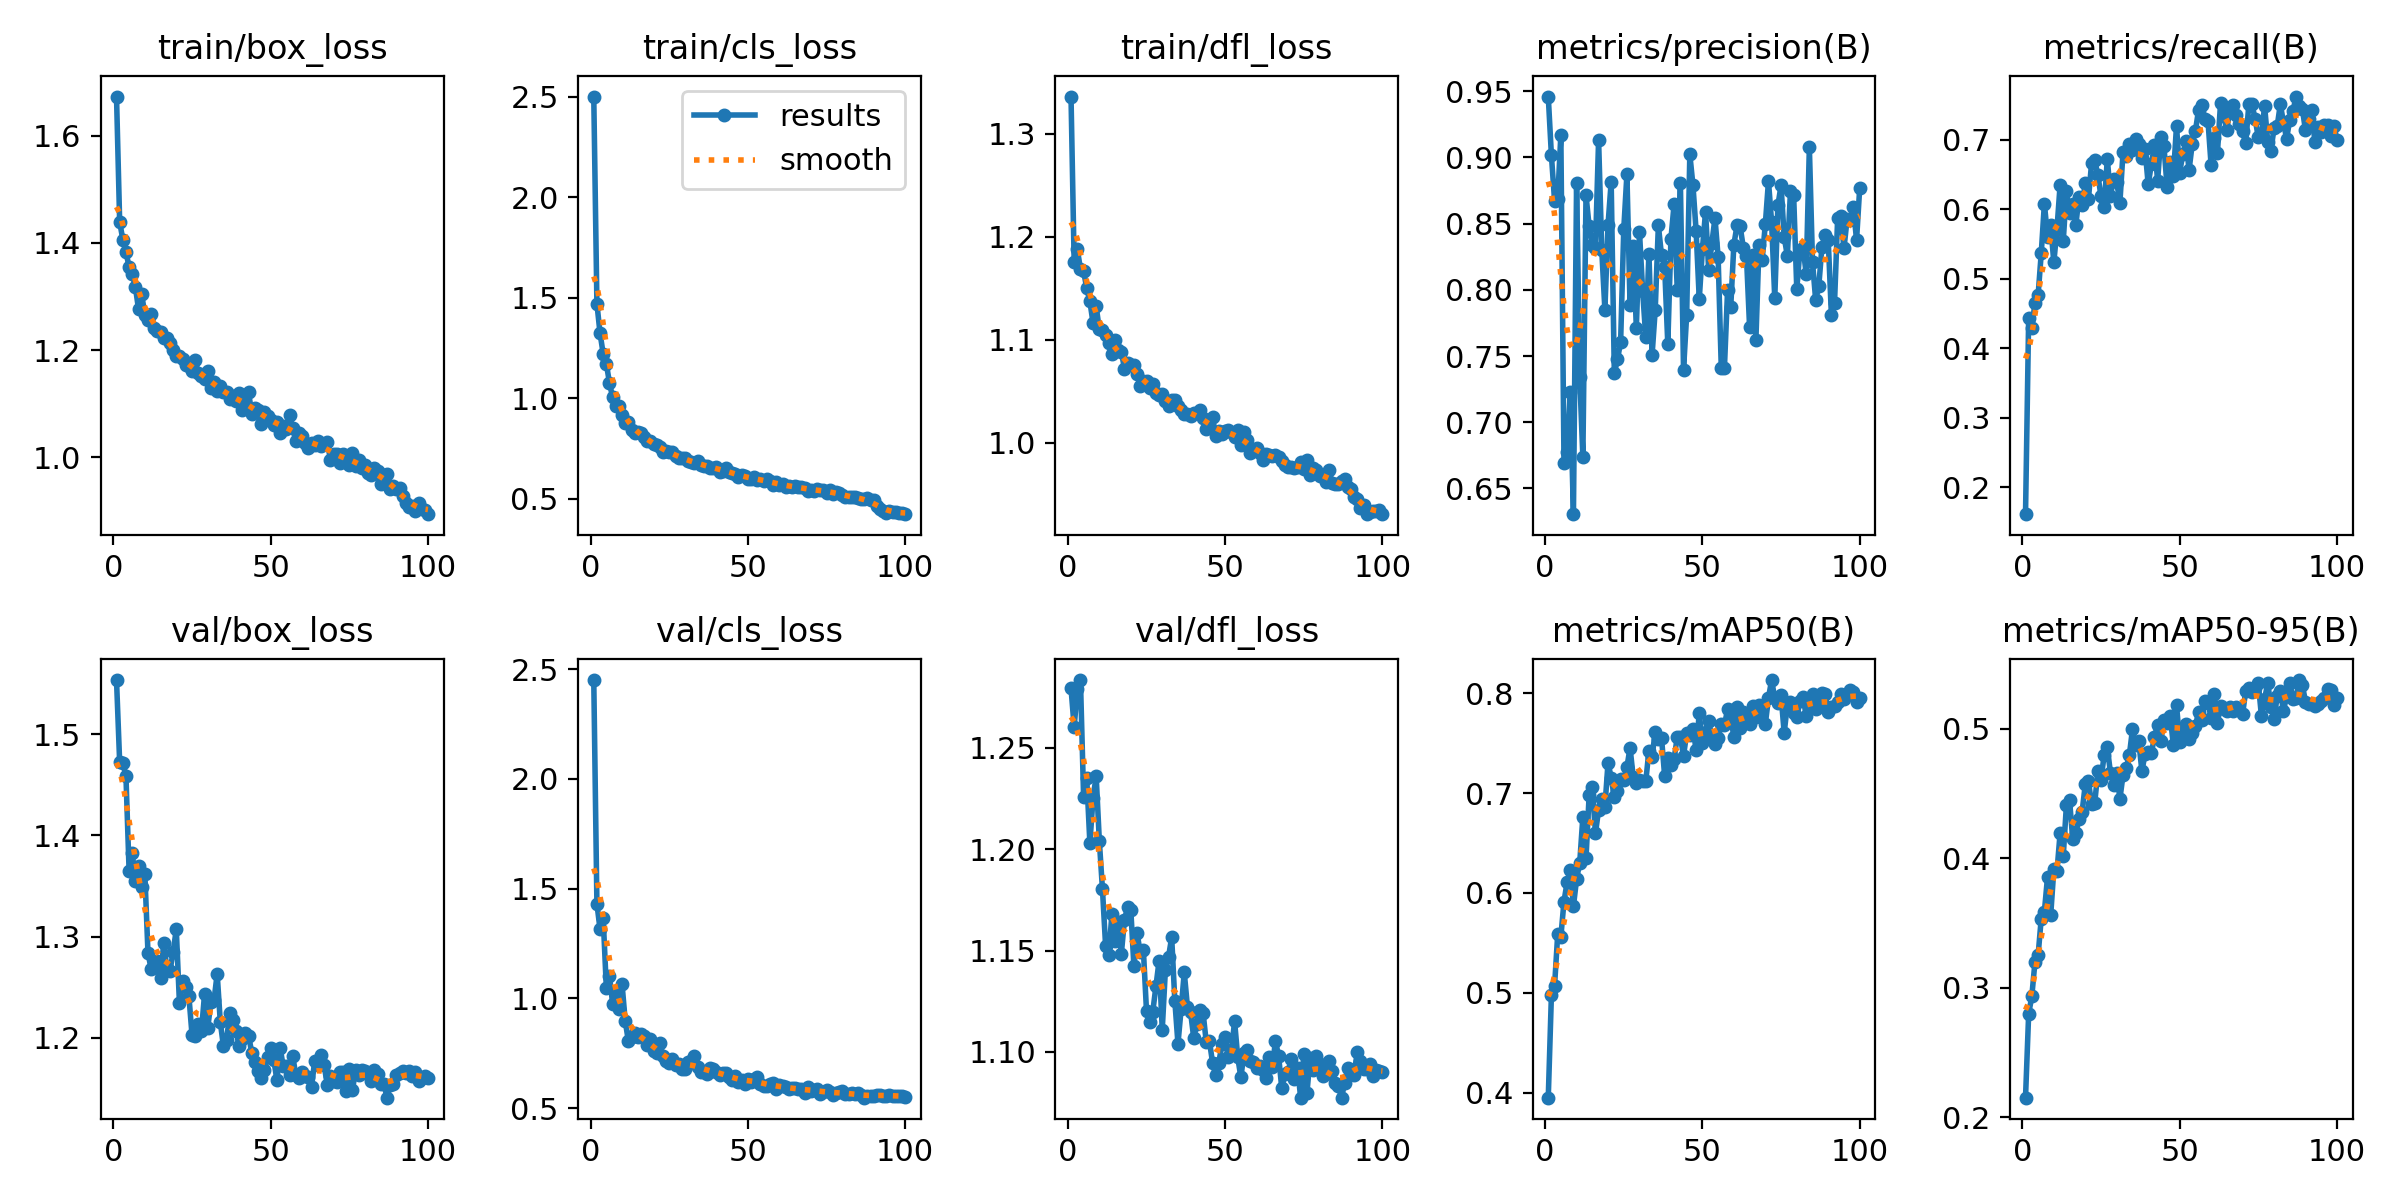

Source data for this figure (header and first rows):
epoch, time, train/box_loss, train/cls_loss, train/dfl_loss, metrics/precision(B), metrics/recall(B), metrics/mAP50(B), metrics/mAP50-95(B), val/box_loss, val/cls_loss, val/dfl_loss, lr/pg0, lr/pg1, lr/pg2
1, 404.1, 1.674, 2.5, 1.336, 0.946, 0.1614, 0.395, 0.215, 1.554, 2.451, 1.28, 0.0004712, 0.0004712, 0.0004712
2, 465.4, 1.44, 1.471, 1.176, 0.9016, 0.4432, 0.4978, 0.2797, 1.472, 1.431, 1.26, 0.0009382, 0.0009382, 0.0009382
3, 524.1, 1.406, 1.323, 1.188, 0.8673, 0.4293, 0.5069, 0.2934, 1.472, 1.314, 1.279, 0.001396, 0.001396, 0.001396
4, 583.8, 1.383, 1.221, 1.169, 0.8686, 0.4652, 0.5584, 0.3197, 1.458, 1.364, 1.284, 0.001387, 0.001387, 0.001387
5, 648, 1.355, 1.173, 1.166, 0.9171, 0.4761, 0.5561, 0.325, 1.365, 1.048, 1.226, 0.001372, 0.001372, 0.001372
6, 706.2, 1.342, 1.076, 1.15, 0.6694, 0.5368, 0.5914, 0.3534, 1.382, 1.101, 1.235, 0.001358, 0.001358, 0.001358
7, 764.1, 1.318, 1.004, 1.137, 0.6776, 0.6082, 0.6109, 0.3588, 1.355, 0.9748, 1.203, 0.001344, 0.001344, 0.001344
8, 827.5, 1.276, 0.9603, 1.116, 0.7226, 0.5605, 0.6225, 0.3855, 1.37, 1.029, 1.225, 0.00133, 0.00133, 0.00133
9, 887.2, 1.305, 0.9637, 1.132, 0.6305, 0.5776, 0.5867, 0.3558, 1.35, 0.9524, 1.236, 0.001316, 0.001316, 0.001316
10, 944.8, 1.266, 0.9149, 1.11, 0.881, 0.5235, 0.6138, 0.3913, 1.362, 1.064, 1.204, 0.001302, 0.001302, 0.001302
11, 1003, 1.256, 0.8771, 1.11, 0.7343, 0.5719, 0.6301, 0.39, 1.284, 0.8967, 1.18, 0.001288, 0.001288, 0.001288
12, 1064, 1.268, 0.8843, 1.105, 0.6734, 0.6351, 0.6762, 0.4194, 1.268, 0.8049, 1.152, 0.001273, 0.001273, 0.001273
13, 1122, 1.24, 0.8451, 1.097, 0.8715, 0.5545, 0.6348, 0.4017, 1.27, 0.8214, 1.148, 0.001259, 0.001259, 0.001259
14, 1184, 1.235, 0.8267, 1.086, 0.8479, 0.6269, 0.6981, 0.441, 1.276, 0.8409, 1.168, 0.001245, 0.001245, 0.001245
15, 1246, 1.234, 0.832, 1.099, 0.834, 0.5952, 0.7061, 0.4448, 1.259, 0.8229, 1.155, 0.001231, 0.001231, 0.001231
16, 1303, 1.223, 0.8268, 1.09, 0.8319, 0.6079, 0.6596, 0.415, 1.293, 0.8362, 1.164, 0.001217, 0.001217, 0.001217
17, 1360, 1.222, 0.8094, 1.088, 0.9132, 0.5777, 0.6832, 0.4193, 1.269, 0.8296, 1.149, 0.001203, 0.001203, 0.001203
18, 1419, 1.214, 0.7876, 1.072, 0.8302, 0.6178, 0.6943, 0.4307, 1.266, 0.7886, 1.165, 0.001189, 0.001189, 0.001189
19, 1478, 1.2, 0.7858, 1.078, 0.785, 0.6058, 0.6858, 0.4359, 1.285, 0.8157, 1.172, 0.001174, 0.001174, 0.001174
20, 1536, 1.189, 0.7716, 1.075, 0.8492, 0.6379, 0.7305, 0.4572, 1.307, 0.7582, 1.17, 0.00116, 0.00116, 0.00116
21, 1594, 1.189, 0.7687, 1.075, 0.8816, 0.6149, 0.7151, 0.4596, 1.235, 0.75, 1.142, 0.001146, 0.001146, 0.001146
22, 1655, 1.184, 0.7592, 1.067, 0.7369, 0.6662, 0.6956, 0.442, 1.256, 0.7979, 1.158, 0.001132, 0.001132, 0.001132
23, 1713, 1.171, 0.7319, 1.055, 0.7475, 0.6706, 0.702, 0.4427, 1.251, 0.7366, 1.149, 0.001118, 0.001118, 0.001118
24, 1770, 1.17, 0.7367, 1.06, 0.7605, 0.6492, 0.7138, 0.4671, 1.242, 0.7152, 1.15, 0.001104, 0.001104, 0.001104
25, 1828, 1.161, 0.7349, 1.06, 0.8457, 0.6188, 0.7127, 0.4608, 1.203, 0.7045, 1.12, 0.001089, 0.001089, 0.001089
26, 1885, 1.181, 0.7349, 1.053, 0.8872, 0.6029, 0.7258, 0.4797, 1.202, 0.7213, 1.115, 0.001075, 0.001075, 0.001075
27, 1944, 1.156, 0.7132, 1.057, 0.7882, 0.6727, 0.7453, 0.4857, 1.214, 0.6957, 1.12, 0.001061, 0.001061, 0.001061
28, 2004, 1.151, 0.7055, 1.049, 0.8329, 0.6198, 0.716, 0.466, 1.207, 0.7, 1.132, 0.001047, 0.001047, 0.001047
29, 2063, 1.146, 0.7014, 1.046, 0.7712, 0.6432, 0.7104, 0.4567, 1.244, 0.6786, 1.145, 0.001033, 0.001033, 0.001033
30, 2120, 1.161, 0.701, 1.047, 0.8437, 0.6392, 0.7133, 0.4662, 1.21, 0.6774, 1.111, 0.001019, 0.001019, 0.001019
31, 2176, 1.13, 0.6874, 1.041, 0.7993, 0.6094, 0.7124, 0.4457, 1.236, 0.7085, 1.14, 0.001005, 0.001005, 0.001005
32, 2237, 1.141, 0.6823, 1.036, 0.7642, 0.6824, 0.7117, 0.4643, 1.237, 0.7142, 1.147, 0.0009904, 0.0009904, 0.0009904
33, 2295, 1.123, 0.6785, 1.042, 0.8274, 0.6765, 0.7425, 0.4696, 1.263, 0.7368, 1.157, 0.0009763, 0.0009763, 0.0009763
34, 2353, 1.133, 0.69, 1.041, 0.7507, 0.6935, 0.7362, 0.4794, 1.215, 0.6849, 1.125, 0.0009621, 0.0009621, 0.0009621
35, 2413, 1.122, 0.6694, 1.035, 0.7849, 0.6852, 0.7614, 0.4996, 1.191, 0.6638, 1.104, 0.000948, 0.000948, 0.000948
36, 2470, 1.121, 0.6653, 1.031, 0.8487, 0.7015, 0.7542, 0.4874, 1.198, 0.6661, 1.121, 0.0009339, 0.0009339, 0.0009339
37, 2527, 1.109, 0.6622, 1.028, 0.826, 0.694, 0.7552, 0.4905, 1.225, 0.653, 1.139, 0.0009197, 0.0009197, 0.0009197
38, 2588, 1.113, 0.6557, 1.027, 0.8175, 0.6736, 0.7169, 0.4673, 1.217, 0.6821, 1.122, 0.0009056, 0.0009056, 0.0009056
39, 2646, 1.106, 0.655, 1.026, 0.7589, 0.6864, 0.7346, 0.4806, 1.207, 0.677, 1.12, 0.0008914, 0.0008914, 0.0008914
40, 2702, 1.119, 0.6582, 1.029, 0.8387, 0.6357, 0.7283, 0.4822, 1.192, 0.6627, 1.107, 0.0008773, 0.0008773, 0.0008773
41, 2759, 1.087, 0.6335, 1.029, 0.8646, 0.6645, 0.7341, 0.4814, 1.199, 0.651, 1.114, 0.0008631, 0.0008631, 0.0008631
42, 2818, 1.099, 0.6411, 1.032, 0.8001, 0.6924, 0.756, 0.4934, 1.205, 0.6601, 1.121, 0.000849, 0.000849, 0.000849
43, 2874, 1.121, 0.6522, 1.024, 0.8808, 0.641, 0.756, 0.5033, 1.202, 0.66, 1.119, 0.0008348, 0.0008348, 0.0008348
44, 2930, 1.08, 0.636, 1.013, 0.7395, 0.7046, 0.7372, 0.4904, 1.185, 0.6412, 1.105, 0.0008207, 0.0008207, 0.0008207
45, 2988, 1.092, 0.6273, 1.015, 0.7812, 0.691, 0.76, 0.5067, 1.176, 0.6281, 1.105, 0.0008065, 0.0008065, 0.0008065
46, 3045, 1.088, 0.6245, 1.024, 0.9024, 0.6327, 0.7582, 0.5045, 1.167, 0.6472, 1.095, 0.0007924, 0.0007924, 0.0007924
47, 3104, 1.062, 0.6068, 1.007, 0.8789, 0.6677, 0.7646, 0.5098, 1.161, 0.6202, 1.088, 0.0007782, 0.0007782, 0.0007782
48, 3163, 1.085, 0.6211, 1.011, 0.8445, 0.6472, 0.7431, 0.4874, 1.168, 0.6268, 1.095, 0.0007641, 0.0007641, 0.0007641
49, 3219, 1.077, 0.6134, 1.008, 0.7929, 0.7199, 0.7797, 0.5184, 1.181, 0.6084, 1.104, 0.0007499, 0.0007499, 0.0007499
50, 3276, 1.07, 0.601, 1.011, 0.8306, 0.6528, 0.7504, 0.49, 1.19, 0.632, 1.107, 0.0007358, 0.0007358, 0.0007358
51, 3335, 1.06, 0.5974, 1.013, 0.8591, 0.6793, 0.7611, 0.4981, 1.178, 0.6183, 1.098, 0.0007216, 0.0007216, 0.0007216
52, 3391, 1.066, 0.6079, 1.01, 0.8148, 0.6976, 0.7718, 0.5041, 1.158, 0.6322, 1.101, 0.0007075, 0.0007075, 0.0007075
53, 3448, 1.045, 0.594, 1.005, 0.8351, 0.6566, 0.7559, 0.4919, 1.19, 0.641, 1.115, 0.0006934, 0.0006934, 0.0006934
54, 3506, 1.057, 0.5971, 1.012, 0.8543, 0.6942, 0.7496, 0.4965, 1.172, 0.6105, 1.097, 0.0006792, 0.0006792, 0.0006792
55, 3565, 1.052, 0.5885, 0.9978, 0.8246, 0.7124, 0.7546, 0.5022, 1.172, 0.5997, 1.087, 0.0006651, 0.0006651, 0.0006651
56, 3622, 1.078, 0.5985, 1.01, 0.741, 0.7427, 0.7687, 0.5128, 1.164, 0.5992, 1.1, 0.0006509, 0.0006509, 0.0006509
57, 3679, 1.054, 0.5876, 1.003, 0.741, 0.7499, 0.7678, 0.507, 1.182, 0.608, 1.101, 0.0006368, 0.0006368, 0.0006368
58, 3738, 1.029, 0.57, 0.9902, 0.7997, 0.7302, 0.7838, 0.5212, 1.163, 0.6139, 1.096, 0.0006226, 0.0006226, 0.0006226
59, 3794, 1.044, 0.5834, 0.9919, 0.7868, 0.7275, 0.7767, 0.5202, 1.16, 0.586, 1.095, 0.0006085, 0.0006085, 0.0006085
60, 3850, 1.039, 0.5688, 0.9946, 0.8341, 0.6634, 0.7561, 0.5082, 1.166, 0.6035, 1.092, 0.0005943, 0.0005943, 0.0005943
... 40 more rows
